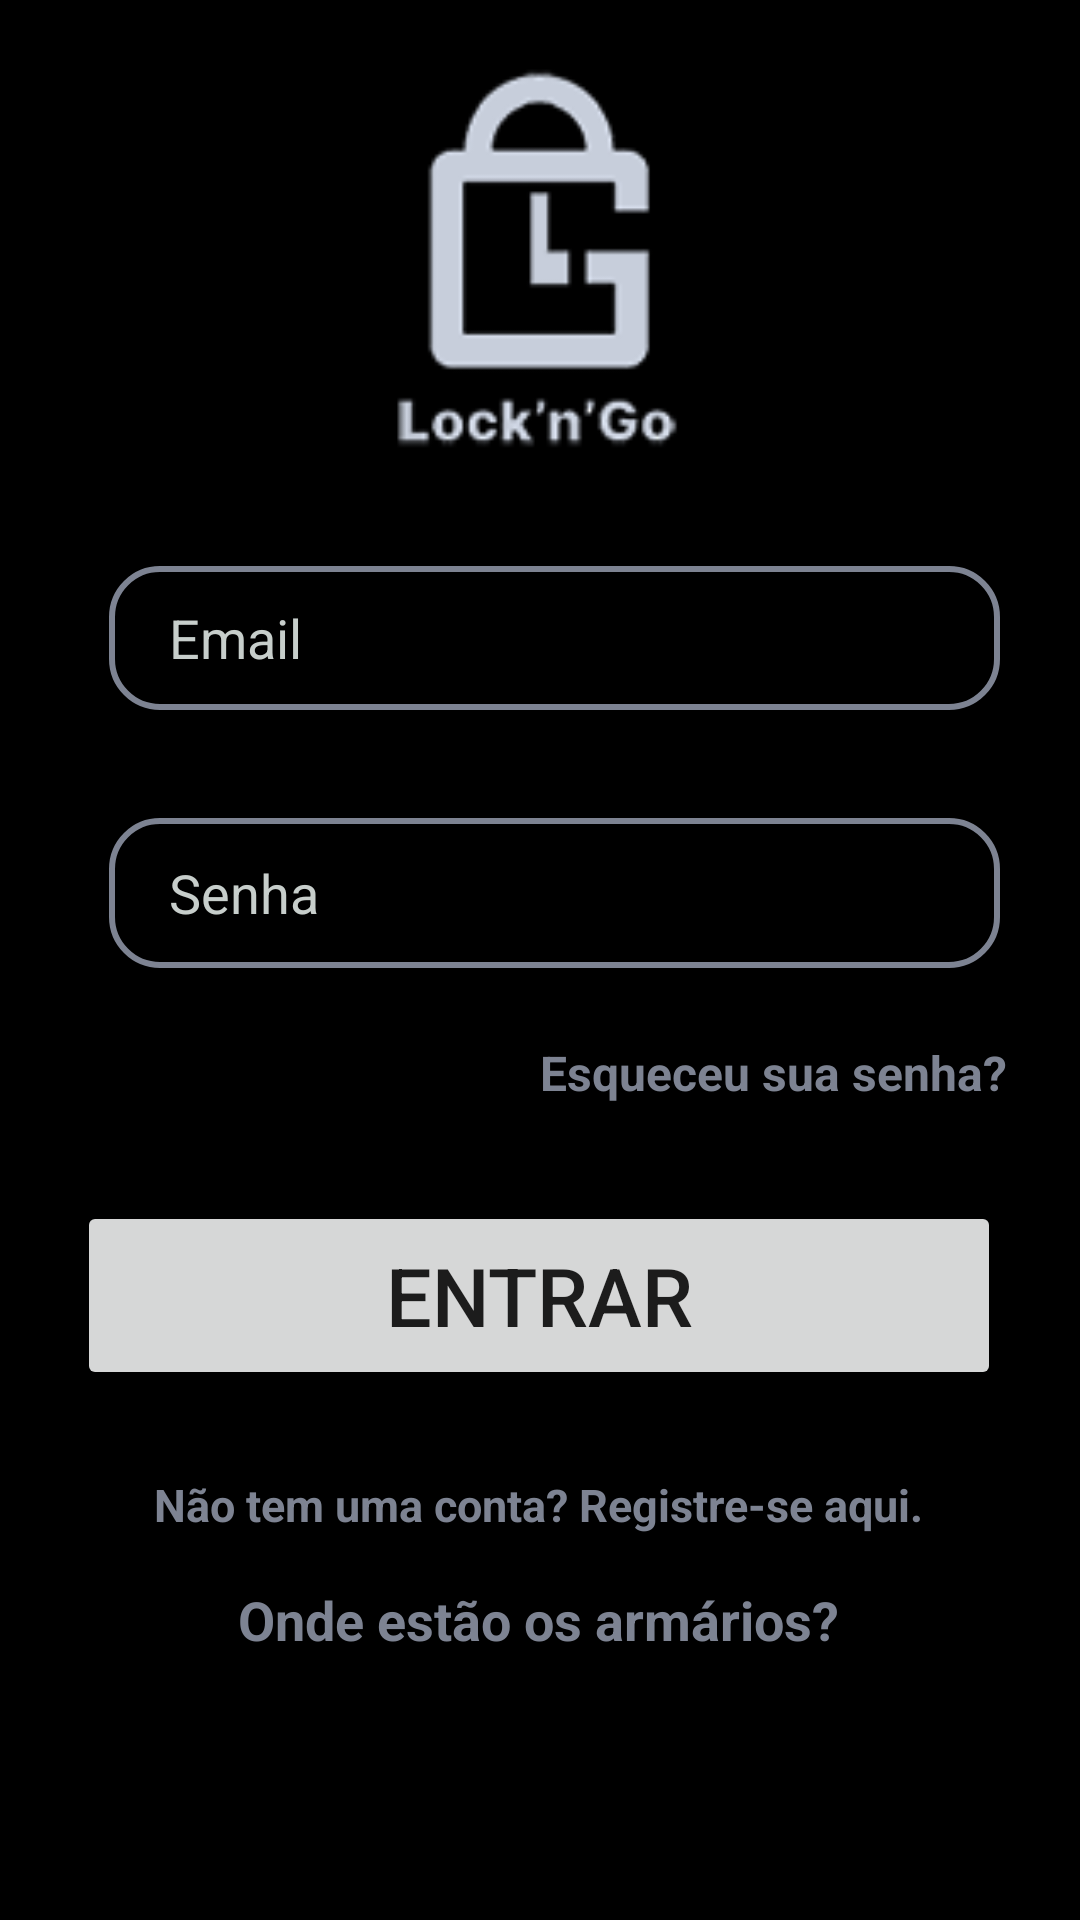

Write the Android layout XML for this screen, with the resource values it uses.
<!-- AndroidManifest.xml: application theme Theme.PI3ES2024TIME25 -->
<!-- res/layout/activity_register.xml -->
<?xml version="1.0" encoding="utf-8"?>
<androidx.constraintlayout.widget.ConstraintLayout xmlns:android="http://schemas.android.com/apk/res/android"
    xmlns:app="http://schemas.android.com/apk/res-auto"
    xmlns:tools="http://schemas.android.com/tools"
    android:layout_width="match_parent"
    android:layout_height="match_parent"
    android:background="#000000">


    <ImageView
        android:id="@+id/logo_login"
        android:layout_width="171dp"
        android:layout_height="140dp"
        android:layout_marginBottom="32dp"
        android:contentDescription="@string/logo_lock_n_go"
        app:layout_constraintBottom_toTopOf="@+id/email_login"
        app:layout_constraintEnd_toEndOf="parent"
        app:layout_constraintStart_toStartOf="parent"
        app:srcCompat="@drawable/logo" />

    <EditText
        android:id="@+id/email_login"
        android:layout_width="297dp"
        android:layout_height="48dp"
        android:layout_marginBottom="36dp"
        android:ems="10"
        android:hint="@string/email_login"
        android:textColorHint="#C7CECB"
        android:inputType="textEmailAddress"
        android:autofillHints="emailAddress"
        app:layout_constraintBottom_toTopOf="@+id/senha_login"
        android:background="@drawable/border"
        android:paddingStart="20sp"
        android:paddingEnd="20sp"
        app:layout_constraintEnd_toEndOf="parent"
        app:layout_constraintHorizontal_bias="0.578"
        app:layout_constraintStart_toStartOf="parent" />

    <EditText
        android:id="@+id/senha_login"
        android:layout_width="297dp"
        android:layout_height="50dp"
        android:layout_marginBottom="24dp"
        android:ems="10"
        android:hint="@string/senha_login"
        android:textColorHint="#C7CECB"
        android:inputType="textPassword"
        android:autofillHints="password"
        app:layout_constraintBottom_toTopOf="@+id/esqueceu_senha"
        android:background="@drawable/border"
        android:paddingStart="20sp"
        android:paddingEnd="20sp"
        app:layout_constraintEnd_toEndOf="parent"
        app:layout_constraintHorizontal_bias="0.578"
        app:layout_constraintStart_toStartOf="parent" />


    <TextView
        android:id="@+id/esqueceu_senha"
        android:layout_width="wrap_content"
        android:layout_height="wrap_content"
        android:layout_marginBottom="32dp"
        android:text="@string/esqueceu_sua_senha"
        android:textColor="#7D8392"
        android:textSize="16sp"
        android:textStyle="bold"
        app:layout_constraintBottom_toTopOf="@+id/btn_login"
        app:layout_constraintEnd_toEndOf="parent"
        app:layout_constraintHorizontal_bias="0.881"
        app:layout_constraintStart_toStartOf="parent" />

    <Button
        android:id="@+id/btn_login"
        android:layout_width="308dp"
        android:layout_height="63dp"
        android:layout_marginBottom="28dp"
        android:text="@string/btn_login"
        android:textSize="27sp"
        app:layout_constraintBottom_toTopOf="@+id/registrar_login"
        app:layout_constraintEnd_toEndOf="parent"
        app:layout_constraintHorizontal_bias="0.495"
        app:layout_constraintStart_toStartOf="parent" />

    <TextView
        android:id="@+id/registrar_login"
        android:layout_width="wrap_content"
        android:layout_height="wrap_content"
        android:layout_marginBottom="16dp"
        android:gravity="center"
        android:text="@string/register_login"
        android:textColor="#7D8392"
        android:textSize="15sp"
        android:textStyle="bold"
        app:layout_constraintBottom_toTopOf="@+id/location_armarios_login"
        app:layout_constraintEnd_toEndOf="parent"
        app:layout_constraintHorizontal_bias="0.496"
        app:layout_constraintStart_toStartOf="parent" />

    <TextView
        android:id="@+id/location_armarios_login"
        android:layout_width="wrap_content"
        android:layout_height="wrap_content"
        android:layout_marginBottom="88dp"
        android:gravity="center"
        android:text="@string/onde_estao_armarios"
        android:textColor="#7D8392"
        android:textSize="18sp"
        android:textStyle="bold"
        app:layout_constraintBottom_toBottomOf="parent"
        app:layout_constraintEnd_toEndOf="parent"
        app:layout_constraintHorizontal_bias="0.497"
        app:layout_constraintStart_toStartOf="parent" />

</androidx.constraintlayout.widget.ConstraintLayout>
<!-- resources referenced by this layout -->
<resources>
  <!-- drawable border (drawable) -->
  <?xml version="1.0" encoding="utf-8"?>
  <shape xmlns:android="http://schemas.android.com/apk/res/android">
      <stroke android:width="2dp" android:color="#7D8392"/>
      <corners android:radius="16dp"/>
  </shape>
  <!-- drawable logo: png bitmap (drawable, 10442 bytes) -->
  <string name="btn_login">Entrar</string>
  <string name="email_login">Email</string>
  <string name="esqueceu_sua_senha">Esqueceu sua senha?</string>
  <string name="logo_lock_n_go">Logo Lock\'N\'Go</string>
  <string name="onde_estao_armarios">Onde estão os armários?</string>
  <string name="register_login">Não tem uma conta? Registre-se aqui.</string>
  <string name="senha_login">Senha</string>
  <style name="Theme.PI3ES2024TIME25" parent="Base.Theme.PI3ES2024TIME25" />
  <style name="Base.Theme.PI3ES2024TIME25" parent="Theme.AppCompat.Light.NoActionBar">
  
          
          <item name="colorPrimary">@color/white</item>
          <item name="android:windowFullscreen">true</item>
      </style>
  <color name="white">#FFFFFFFF</color>
</resources>
